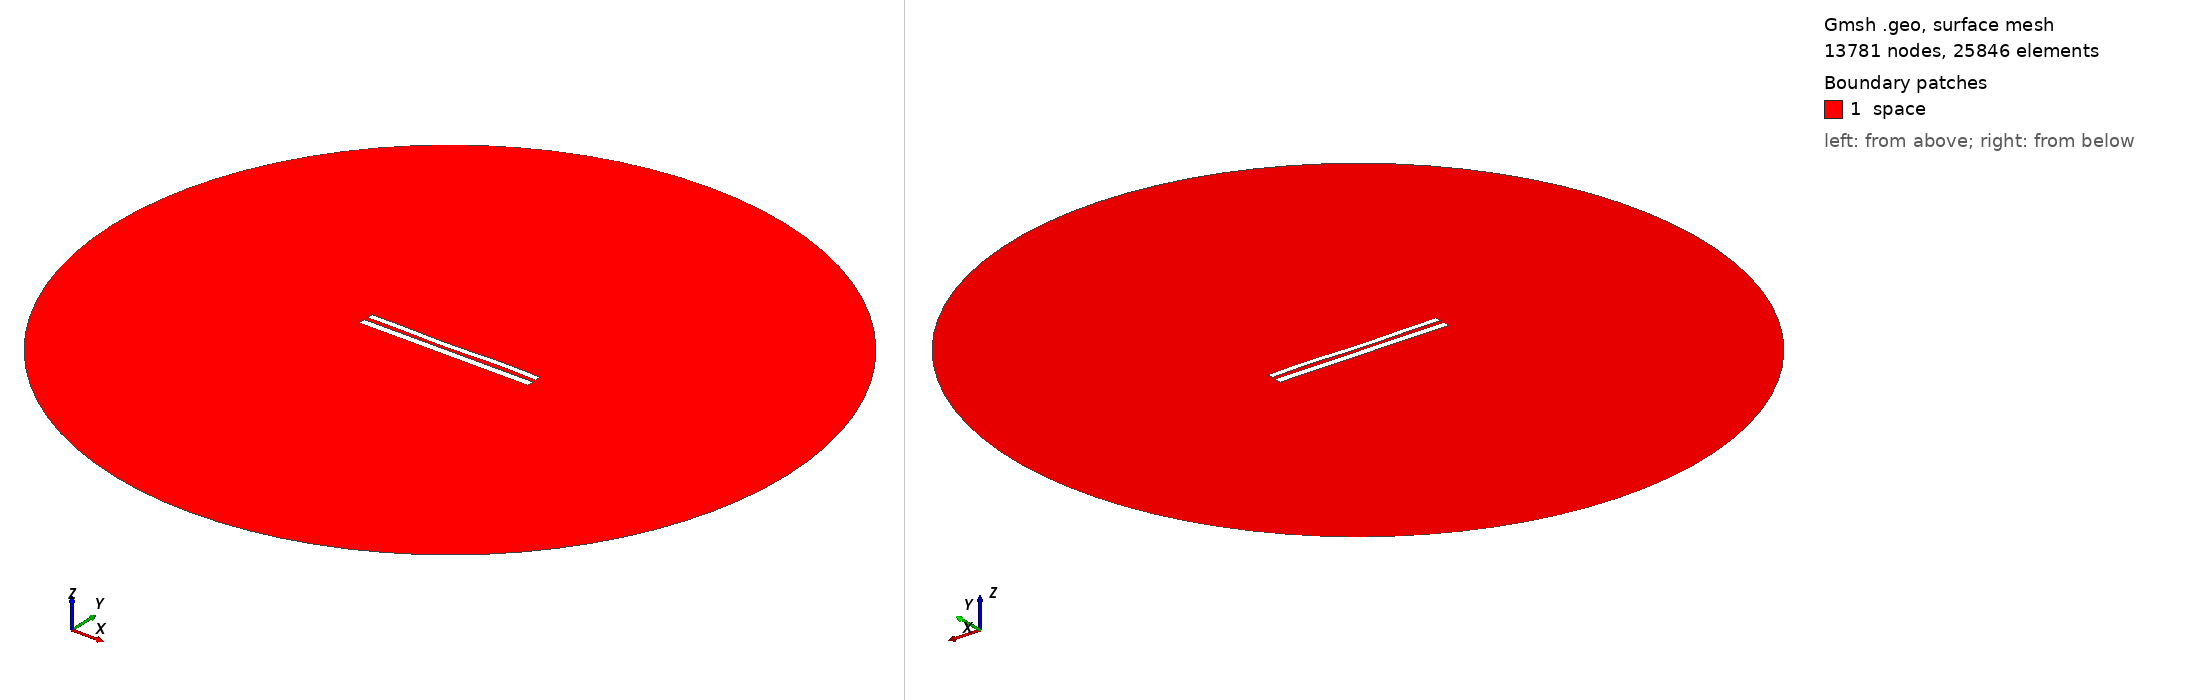

Gmsh geometry script, surface-meshed: 13781 nodes, 25846 surface elements. Boundary patches (legend numbers): 1 space. Left view from above one corner, right view from below the opposite corner. Legend entries are the model's physical surfaces. The drawing asked Gmsh for element sizes between 1% and 20% of the model's largest extent; the script's own settings can give other sizes.

=== 9005.geo (drawn) ===
//---------------------------------------
// Geometry kernel
//---------------------------------------

SetFactory("OpenCASCADE");



//---------------------------------------
// Parameters of the geometry
//---------------------------------------

// Overetch of the upper plate
overetch = 0.25;

// Distance between the plates
distance = 2.5;

// Discretization over the x axis (for the deformation)
nx = 50; 

// Length of the plate
L = 100 - overetch; 

// Number of modes
n = 4; 

// 1st mode coefficient
coeff(1) = 0.0;
beta(1) = 0.596864 * 3.1415926535 / L;

// 2nd mode coefficient
coeff(2) = -0.15;
beta(2) = 1.49418 * 3.1415926535 / L;

// 3rd mode coefficient
coeff(3) = -0.15;
beta(3) = 2.50025 * 3.1415926535 / L;

// 4th mode coefficient
coeff(4) = 0.15;
beta(4) = 3.49999 * 3.1415926535 / L;



//---------------------------------------
// Upper plate (deformed rectangle)
//---------------------------------------

// Coordiantes of the upper plate
xmin = -50;
xmax = 50 - overetch;

// Height of the upper plate
yheight = 4 - 2 * overetch;

// Indexes of the points
UpperID[] = {};
LowerID[] = {};
LeftID[] = {};
RightID[] = {};

// Point index
p = 1;

// Horizontal edges
For i In {1:nx}
    x = xmin + (i-1)*(xmax - xmin)/(nx-1);

    y_bottom = distance / 2 + overetch;
    For j In {1:n}
        C = (Cosh(beta(j)*L) + Cos(beta(j)*L)) / (Sinh(beta(j)*L) + Sin(beta(j)*L));
        y_bottom  = y_bottom + coeff(j) * (Cosh(beta(j)*(x+50)) - Cos(beta(j)*(x+50)) - C * (Sinh(beta(j)*(x+50)) - Sin(beta(j)*(x+50))));
    EndFor

    y_top = y_bottom + yheight;

    Point(p) = {x, y_top, 0, 1.0};
    UpperID[i] = p;
    p = p + 1;

    Point(p) = {x, y_bottom, 0, 1.0};
    LowerID[i] = p;
    p = p + 1;
EndFor

// Create point lists
UpperPts[] = {}; LowerPts[] = {};
For i In {1:nx}
  UpperPts[] += {UpperID[i]};
  LowerPts[] += {LowerID[i]};
EndFor

// Build splines
Spline(1) = {UpperPts[]};
Spline(2) = {LowerPts[]};
Line(3) = {LowerPts[nx-1], UpperPts[nx-1]};
Line(4) = {LowerPts[0], UpperPts[0]};

// Build the plane surface
Curve Loop(1) = {2, 3, -1, -4};
Plane Surface(1) = {1};



//---------------------------------------
// Lower plate (rectangle)
//---------------------------------------

// Vertices
Point(1001) = {-50, -1, 0, 1.0};
Point(1002) = { 50, -1, 0, 1.0};
Point(1003) = { 50,  -5, 0, 1.0};
Point(1004) = {-50,  -5, 0, 1.0};

// Edges
Line(5) = {1001, 1002};
Line(6) = {1002, 1003};
Line(7) = {1003, 1004};
Line(8) = {1004, 1001};

// Plane surface
Line Loop(2) = {5, 6, 7, 8};
Plane Surface(2) = {2}; 



//---------------------------------------
// Outer (fictious) boundary
//---------------------------------------

// Points
Point(1005) = {0, 0, 0};       // Center
Point(1006) = {200, 0, 0};     // Start point
Point(1007) = {0, 200, 0};     // 90 degrees
Point(1008) = {-200, 0, 0};    // 180 degrees
Point(1009) = {0, -200, 0};    // 270 degrees

// Circle arcs (each needs start, center, end)
Circle(9) = {1006, 1005, 1007};
Circle(10) = {1007, 1005, 1008};
Circle(11) = {1008, 1005, 1009};
Circle(12) = {1009, 1005, 1006};

// Plane surface for the entire domain
Curve Loop(3) = {9, 10, 11, 12};
Surface(3) = {3};

// Subtract the plates from the whole domain to obtain the actual domain where we want to solve the equations
BooleanDifference{ Surface{3}; Delete; }{ Surface{1}; Surface{2}; Delete; }




//---------------------------------------
// Transfinite Lines/Curves
//---------------------------------------

// Set the number of points on the boundaries
r = 7;

// Plates
Transfinite Curve {1, 2} = 50*r Using Progression 1;
Transfinite Curve {3, 4} = 2*r Using Progression 1;
Transfinite Line {5, 7} = 50*r Using Progression 1;
Transfinite Line {6, 8} = 2*r Using Progression 1;

// Outer boundary
Transfinite Line {9, 10, 11, 12} = 20 Using Progression 1;



//---------------------------------------
// Physical groups
//---------------------------------------                

// Physical curves (boundaries)
Physical Line("force_segment", 10) = {2};
Physical Line("upper_plate", 11) = {1, 3, 4};
Physical Line("lower_plate", 12) = {5, 6, 7, 8};
Physical Line("boundary", 20) = {9, 10, 11, 12};

// Physical Surfaces
Physical Surface("space", 30) = {3};



//---------------------------------------
// 6. Generate the Mesh
//---------------------------------------

// 2D mesh generation
Mesh 2;
